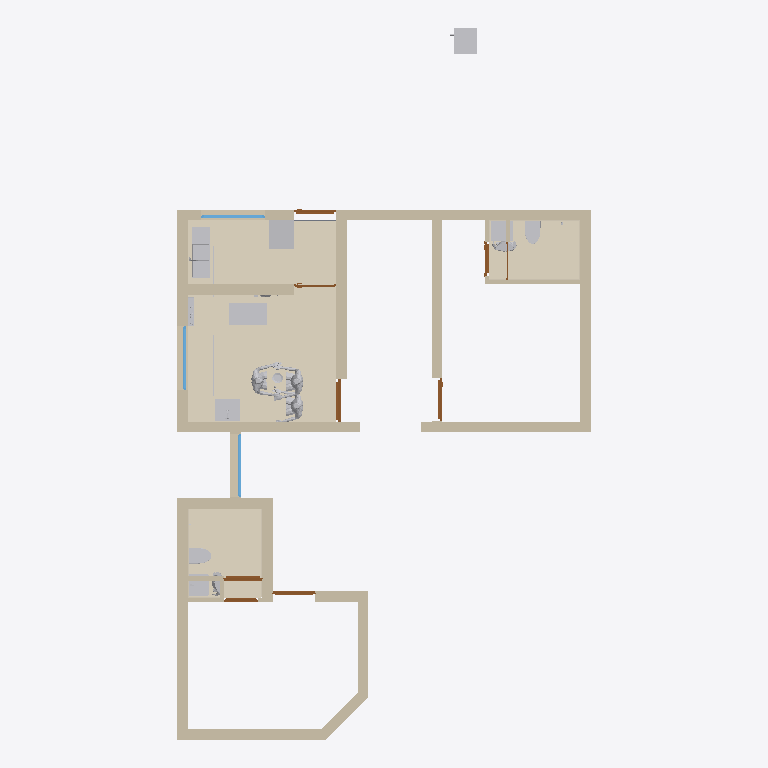
Plan cut of the same IFC building model at storey 'GF' (level 0.00 m, cut at 1.40 m), seen from above with north up, elements coloured by IFC class: 25 walls (beige), 17 coverings (cream), 17 other elements (light grey), 9 doors (brown), 3 windows (light blue), 1 slab (grey). Cut surfaces are drawn darker.
Extent 9.8 m × 16.8 m × 3.2 m (x, y, z). Storeys (2): GF at 0.00 m; Elements at 0.00 m. Elements (187): 61 IfcSystemFurnitureElement, 29 IfcWall, 24 IfcBuildingElementProxy, 21 IfcCovering, 14 IfcSanitaryTerminal, 9 IfcDoor, 7 IfcSlab, 6 IfcElectricAppliance, 5 IfcMember, 5 IfcWindow, 3 IfcBeam, 3 IfcFurniture.

HEADER;
FILE_DESCRIPTION(('ViewDefinition[DesignTransferView]'),'2;1');
FILE_NAME('Sajeev.ifc','2026-10-31T20:30:17+05:30',(''),(''),'IfcOpenShell 0.9.0.post1','Bonsai 0.9.0-post1','Nobody');
FILE_SCHEMA(('IFC4X3'));
ENDSEC;
DATA;
#1=IFCPROJECT('06WA$69sj3ffUfXL5BnTVW',$,'My Project',$,$,$,$,(#10,#22),#5);
#27=IFCSITE('3qUYzsAXL889j6_GD8JDx8',$,'My Site',$,$,#50,$,$,$,$,$,$,$,$);
#33=IFCBUILDING('062Rkr1f94JPPA$h61pq2Y',$,'My Building',$,$,#56,$,$,$,$,$,$);
#39=IFCBUILDINGSTOREY('16W6$0bP9Foerw7fy7ZYWu',$,'GF',$,$,#62,$,$,$,$);
#11376=IFCBUILDINGSTOREY('3lhw7vpRXDPhN4PQg2osuR',$,'Elements',$,$,#11392,$,$,$,$);
#42958=IFCCOVERING('3obEanBXj6ZgqKj2nKudeY',$,'Covering',$,$,#42992,#42969,$,$);
#42902=IFCCOVERING('3PF_kkRzv3c9IbIbTupOH5',$,'Covering',$,$,#42910,#42917,$,$);
#42928=IFCCOVERING('3P__8n$Wj2SONanj1Uir62',$,'Covering',$,$,#42957,#42939,$,$);
#14694=IFCCOVERING('21sPrKySj90eC6hJIDkyB7',$,'Covering',$,$,#17790,#14711,$,$);
#2226=IFCWALL('0_9FOGtwX17PyYZwIxgoa2',$,'Wall',$,$,#2255,#2237,$,$);
#2535=IFCWALL('0wBysgiAT78g2jJ_EY2BKG',$,'Wall',$,$,#2564,#2546,$,$);
#1796=IFCWALL('0Ym3PZhIP2QfU_dXyWKsAH',$,'Wall',$,$,#1830,#1807,$,$);
#11997=IFCCOVERING('08twWG5xfC_PvwBaPWXN0I',$,'Covering',$,$,#20892,#12038,$,$);
#1856=IFCWALL('1uM4hduTLFyApqHUD4b8hy',$,'Wall',$,$,#1885,#1867,$,$);
#1913=IFCWALL('02Zic7Vmr0u8YtgRoOamie',$,'Wall',$,$,#2728,#1924,$,$);
#2854=IFCWALL('1oeNznDlH3WOmvvZEBgSaJ',$,'Wall',$,$,#2974,#2865,$,$);
#2376=IFCWALL('1CFmHHjbzASAijkOVztaLU',$,'Wall',$,$,#3358,#2387,$,$);
#2505=IFCWALL('3s2r10u_f4NfGHMgqTG7KP',$,'Wall',$,$,#2534,#2516,$,$);
#2772=IFCWALL('333owhDt50seBMIXJn2nyy',$,'Wall',$,$,#3069,#2783,$,$);
#14721=IFCCOVERING('3Bj$w8TEr01gz2zL_5dCDN',$,'Covering',$,$,#17795,#14738,$,$);
#3689=IFCWALL('0xBC1dSxTEgwvWXTpPSNk8',$,'Wall',$,$,#3718,#3700,$,$);
#2288=IFCWALL('3062bhZbT3xPSvEJu6SP2W',$,'Wall',$,$,#3266,#2299,$,$);
#1743=IFCWALL('0ZSjpvzjX9ofXT$U8xVNPx',$,'Wall',$,$,#1795,#1754,$,$);
#3267=IFCWALL('1j2Q54u093B8d0bVTG$NOI',$,'Wall',$,$,#3379,#3278,$,$);
#10681=IFCSANITARYTERMINAL('3sMlINjg19XfXurJ13QGTZ',$,'SanitaryTerminal',$,$,#20937,#10680,$,$);
#11816=IFCCOVERING('1CnOHso9jE0QvHO0k7ozBG',$,'Covering',$,$,#17780,#11882,$,$);
#3096=IFCWALL('1hE9SzFvz6vvwA4XF9Kn2v',$,'Wall',$,$,#3146,#3107,$,$);
#12048=IFCELECTRICAPPLIANCE('34tAs40lv0r8etyc9hAFVj',$,'ElectricAppliance',$,$,#21041,#12080,'#03',$);
#2138=IFCWALL('0z6dVjh3nA29Ogj4QLGp8M',$,'Wall',$,$,#3197,#2149,$,$);
#20217=IFCCOVERING('3Sx3gLMfPDqxs$ha8Kzy6w',$,'Covering',$,$,#23160,#20233,$,$);
#17909=IFCELECTRICAPPLIANCE('0GrMo2S1b4SBJlHpJjvfYH',$,'ElectricAppliance',$,$,#17910,#17925,'#03',$);
#16105=IFCELECTRICAPPLIANCE('1EVoncmeTFQ82KY_MdlOTk',$,'ElectricAppliance',$,$,#19977,#16130,'#03',$);
#3292=IFCWALL('3mwdgLD6n0mubTPvqEZp7z',$,'Wall',$,$,#3965,#3303,$,$);
#2433=IFCWALL('3_Vg6Sh7r7RuWgHjzjaTbi',$,'Wall',$,$,#2504,#2444,$,$);
#2061=IFCWALL('1x8t67YibBKQsZz821LNSp',$,'Wall',$,$,#4152,#2072,$,$);
#15986=IFCSANITARYTERMINAL('2w8JL3mjr52RG1AKtjLuhu',$,'SanitaryTerminal',$,$,#17815,#16015,$,$);
#36063=IFCBUILDINGELEMENTPROXY('3yXgSfYjDAAeNRZNQqydsp',$,'BuildingElementProxy',$,$,#36261,#36072,$,$);
#36262=IFCBUILDINGELEMENTPROXY('3nIE8NttD6zQkKetKuumjD',$,'BuildingElementProxy',$,$,#37888,#36275,$,$);
#36090=IFCBUILDINGELEMENTPROXY('3BRr9ANAv1ggPnjJqlU7__',$,'BuildingElementProxy',$,$,#37054,#36103,$,$);
#19502=IFCSANITARYTERMINAL('0UtFoJOXjEjgbZ6Jpdm8Kv',$,'SanitaryTerminal',$,$,#40525,#19515,$,$);
#11694=IFCSANITARYTERMINAL('08vYVi541COfYoqhGuEP7$',$,'SanitaryTerminal',$,$,#40777,#18525,$,$);
#11761=IFCSANITARYTERMINAL('15zDgegnTA3B_M_8E5H9xB',$,'SanitaryTerminal',$,$,#40782,#40696,$,$);
#19592=IFCSANITARYTERMINAL('0soF2pVh9BWBvhdUGWEBWV',$,'SanitaryTerminal',$,$,#40540,#25761,$,$);
#40546=IFCWALL('3h6xPUtE1E6x6Cb4SDwHk6',$,'Wall',$,$,#40644,#40557,$,$);
#7459=IFCDOOR('1yoJCVWjT77Aix8y1thYwJ',$,'Door',$,$,#20907,#7554,$,2.0999999046325684,1.0,$,$,$);
#11912=IFCWINDOW('1woZ__cOnARRkLxpi3J2a0',$,'Window',$,$,#40158,#43142,$,1.1749999523162842,1.5,$,.SINGLE_PANEL.,$);
#13689=IFCWINDOW('3n0w5ilUPD8efDbnyjWmAF',$,'Window',$,$,#40143,#43210,$,1.1749999523162842,1.5,$,.SINGLE_PANEL.,$);
#40745=IFCBUILDINGELEMENTPROXY('2k6UMoAmH1neiX4WrLAeAo',$,'BuildingElementProxy',$,$,#40872,#40758,$,$);
#5694=IFCWINDOW('3BC4n_SzX6qeaGPmVXIAfx',$,'Window',$,$,#36553,#5703,$,1.1749999523162842,1.5,$,.SINGLE_PANEL.,$);
#7341=IFCDOOR('2Ud_y$gEH308iXfHgdzM2Z',$,'Door',$,$,#9637,#9446,$,2.0999999046325684,0.8999999761581421,$,.SINGLE_SWING_RIGHT.,$);
#3600=IFCWALL('2_81o9rczDmg0sMcxsFBIL',$,'Wall',$,$,#3629,#3611,$,$);
#6429=IFCDOOR('0n67U1Nkn4tQEnrYWp0h0X',$,'Door',$,$,#6596,#6437,$,2.0999999046325684,1.0,$,.SINGLE_SWING_LEFT.,$);
#6364=IFCDOOR('1v_G_C3Er1AwlWJo76RaWX',$,'Door',$,$,#9503,#7318,$,2.0999999046325684,1.0,$,.SINGLE_SWING_RIGHT.,$);
#7780=IFCDOOR('2jiLf8oiPEufIBJhdplUWB',$,'Door',$,$,#40128,#9660,$,2.0999999046325684,1.0,$,.SINGLE_SWING_RIGHT.,$);
#10041=IFCWALL('341YzdrlX5ShPK9BLmBsj7',$,'Wall',$,$,#10110,#10056,$,$);
#10192=IFCDOOR('0wp4seahT2vuRmAipRZVEt',$,'Door',$,$,#43565,#43349,$,2.0999999046325684,0.800000011920929,$,$,$);
#37266=IFCSYSTEMFURNITUREELEMENT('2AJ_tSmAn5AuuqT1B8OZ_F',$,'SystemFurnitureElement',$,$,#37903,#37277,$,$);
#10013=IFCDOOR('1NvX1BIKX5rRyRJO1HWLcu',$,'Door',$,$,#43580,#43394,$,2.0999999046325684,0.800000011920929,$,.SINGLE_SWING_RIGHT.,$);
#40697=IFCBUILDINGELEMENTPROXY('2lShsrJc17wvdlaWhPs2cw',$,'BuildingElementProxy',$,$,#40862,#40725,$,$);
#10163=IFCWALL('3DWSjAibn1vR7TmXBhufjT',$,'Wall',$,$,#10255,#10178,$,$);
#7715=IFCDOOR('0OFPYHfPjDsOSaVIAYL4Lw',$,'Door',$,$,#9727,#9690,$,2.0999999046325684,1.0,$,$,$);
#25921=IFCCOVERING('16s5bKfzb8LPXQqw40rqax',$,'Covering',$,$,#26157,#25932,$,$);
#3966=IFCWALL('3bCp2guWz4U9Z1pi2HPOGn',$,'Wall',$,$,#4032,#3977,$,$);
#36371=IFCBUILDINGELEMENTPROXY('3JZsascqj2jOITYA9a2mSq',$,'BuildingElementProxy',$,$,#37059,#36393,$,$);
#26294=IFCCOVERING('0mXjNQ61DENwuabdCR$SPS',$,'Covering',$,$,#26481,#26305,$,$);
#3735=IFCWALL('2$2gUPRbn238gG44i2moE7',$,'Wall',$,$,#3879,#3746,$,$);
#3549=IFCWALL('3HMcaMzmrDpAlJkeATlG9I',$,'Wall',$,$,#4106,#3560,$,$);
#26269=IFCCOVERING('2LghkM5rvDWhTXT554wg5p',$,'Covering',$,$,#26518,#26280,$,$);
#18549=IFCCOVERING('2eIvOgRGXENwCfz24eJjq_',$,'Covering',$,$,#18619,#18592,$,$);
#25969=IFCCOVERING('0v$s31KWr3n8OCGwbHQbqs',$,'Covering',$,$,#26107,#25980,$,$);
#19516=IFCCOVERING('0cLMjSE3173vSbShBrnxgZ',$,'Covering',$,$,#19972,#19557,$,$);
#40358=IFCCOVERING('0IW1HRLPH7NhJGiwlMsWXZ',$,'Covering',$,$,#40545,#40369,$,$);
#8072=IFCDOOR('2E_MzcqBb3rfLtpFfEjiPc',$,'Door',$,$,#9968,#9736,$,2.0999999046325684,0.8999999761581421,$,$,$);
#12311=IFCSLAB('1oONyBXyTE$uh$df47shI4',$,'Slab',$,$,#12319,#12326,$,$);
#12515=IFCSYSTEMFURNITUREELEMENT('3DSTJG37TBWuNjxDDEszrg',$,'SystemFurnitureElement',$,$,#38233,#12526,$,$);
#25767=IFCCOVERING('1F$ULfwdX28QGGU8PURP95',$,'Covering',$,$,#26125,#25774,$,$);
#26319=IFCCOVERING('0nji3CmT1DbODQcxN182fq',$,'Covering',$,$,#26412,#26330,$,$);
ENDSEC;
